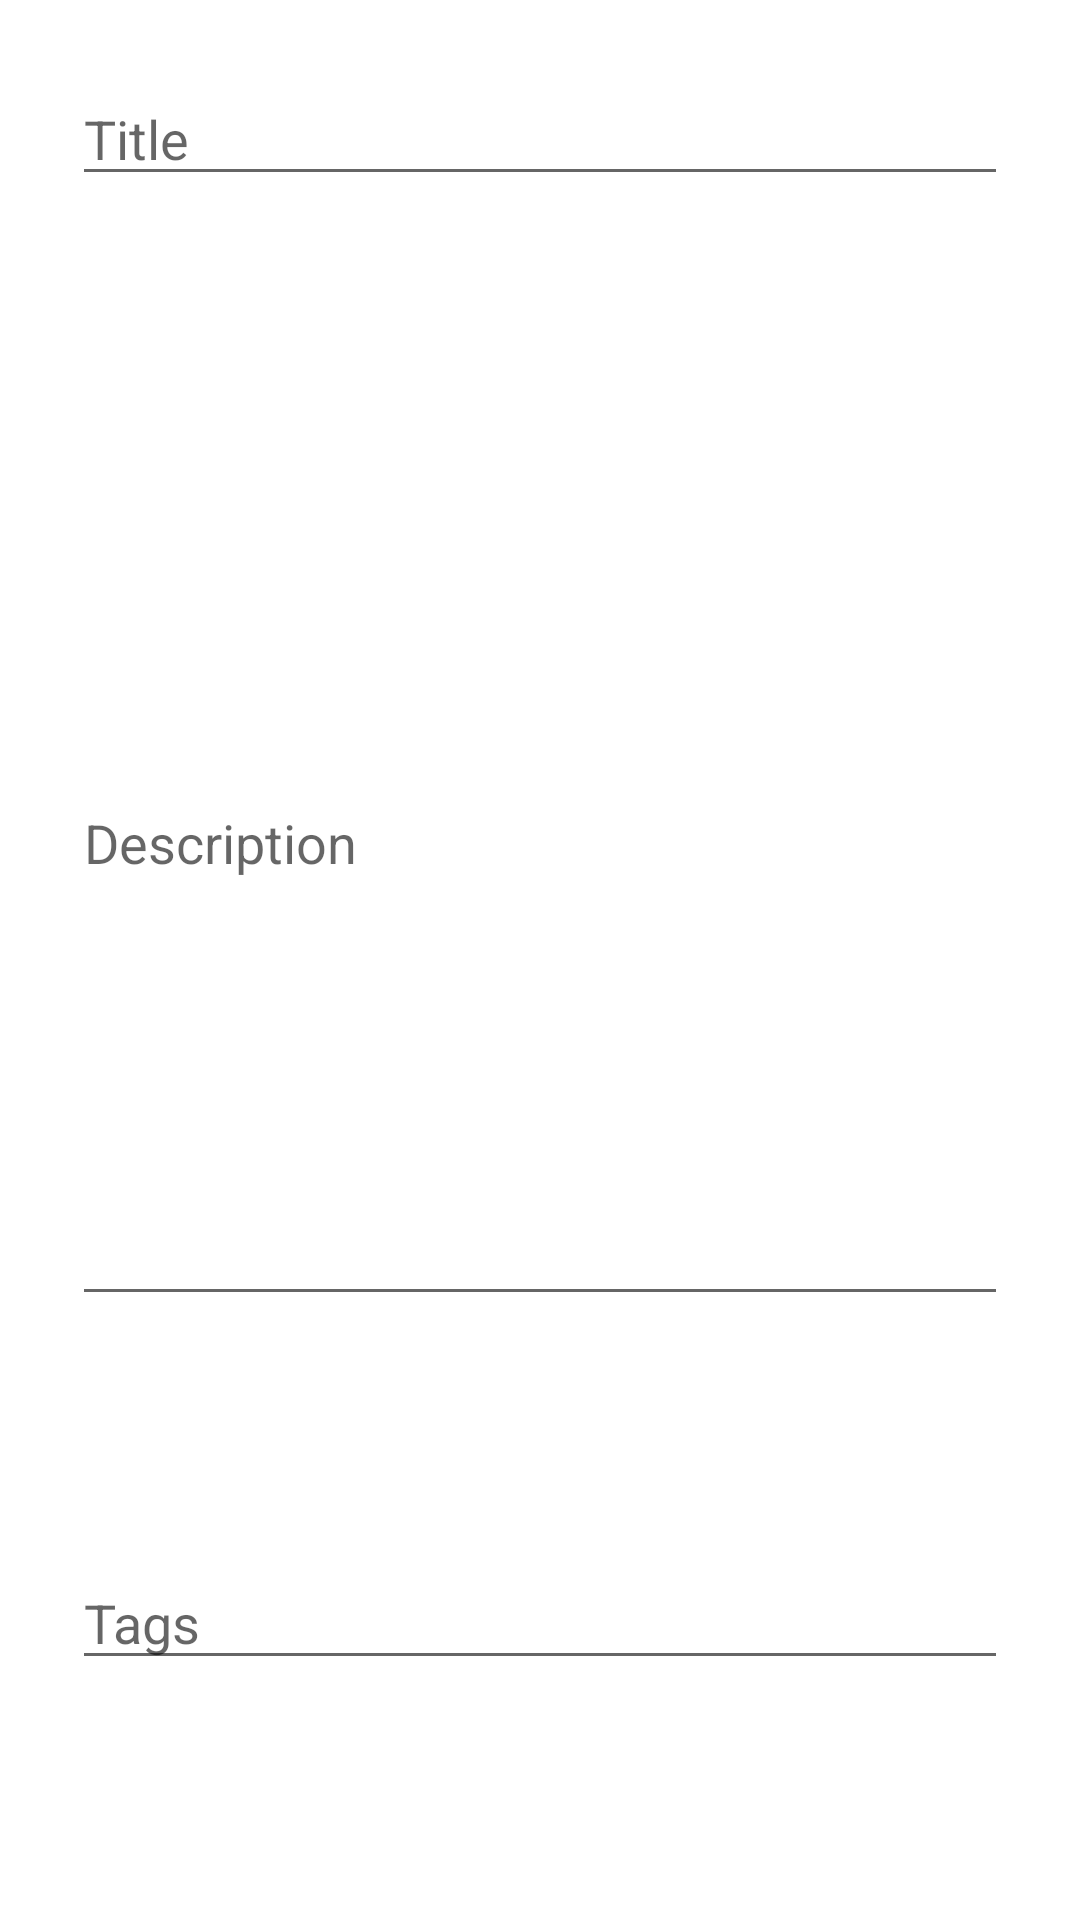

Layout XML and referenced resources for this Android screen:
<!-- AndroidManifest.xml: application theme Theme.SimpleTodo -->
<!-- res/layout/add_task_dialog.xml -->
<?xml version="1.0" encoding="utf-8"?>
<layout xmlns:tools="http://schemas.android.com/tools"
    xmlns:android="http://schemas.android.com/apk/res/android"
    xmlns:app="http://schemas.android.com/apk/res-auto">

    <androidx.constraintlayout.widget.ConstraintLayout
        android:layout_width="match_parent"
        android:layout_height="wrap_content">

        <EditText
            android:id="@+id/editText_addTask_title"
            android:layout_width="0dp"
            android:layout_height="wrap_content"
            android:layout_marginStart="24dp"
            android:layout_marginTop="24dp"
            android:layout_marginEnd="24dp"
            android:ems="10"
            android:hint="Title"
            android:inputType="textPersonName"
            app:layout_constraintEnd_toEndOf="parent"
            app:layout_constraintStart_toStartOf="parent"
            app:layout_constraintTop_toTopOf="parent" />


        <EditText
            android:id="@+id/editText_addTask_description"
            android:layout_width="0dp"
            android:layout_height="180dp"
            android:layout_marginTop="16dp"
            android:layout_marginBottom="24dp"
            android:ems="10"
            android:gravity="start|top"
            android:hint="Description"
            android:inputType="textMultiLine"
            app:layout_constraintBottom_toBottomOf="parent"
            app:layout_constraintEnd_toEndOf="@+id/editText_addTask_title"
            app:layout_constraintStart_toStartOf="@+id/editText_addTask_title"
            app:layout_constraintTop_toBottomOf="@+id/editText_addTask_title" />

        <EditText
            android:id="@+id/editText_addTask_ttags"
            android:layout_width="0dp"
            android:layout_height="wrap_content"
            android:layout_marginTop="16dp"
            android:layout_marginBottom="16dp"
            android:ems="10"
            android:inputType="textPersonName"
            android:hint="Tags"
            app:layout_constraintBottom_toBottomOf="parent"
            app:layout_constraintEnd_toEndOf="@+id/editText_addTask_title"
            app:layout_constraintStart_toStartOf="@+id/editText_addTask_title"
            app:layout_constraintTop_toBottomOf="@+id/editText_addTask_description" />
    </androidx.constraintlayout.widget.ConstraintLayout>

</layout>
<!-- resources referenced by this layout -->
<resources>
  <style name="Theme.SimpleTodo" parent="Theme.MaterialComponents.DayNight.NoActionBar">
          
          <item name="colorPrimary">@color/purple_500</item>
          <item name="colorPrimaryVariant">@color/purple_700</item>
          <item name="colorOnPrimary">@color/white</item>
          
          <item name="colorSecondary">@color/teal_200</item>
          <item name="colorSecondaryVariant">@color/teal_700</item>
          <item name="colorOnSecondary">@color/black</item>
          
          <item name="android:statusBarColor" tools:targetApi="l">?attr/colorPrimaryVariant</item>
          
      </style>
  <!-- not gathered from this repository: default colours our renderer supplied (Android Studio template values) -->
  <color name="purple_500">#FF6200EE</color>
  <color name="purple_700">#FF3700B3</color>
  <color name="teal_200">#FF03DAC5</color>
  <color name="teal_700">#FF018786</color>
  <color name="black">#FF000000</color>
  <color name="white">#FFFFFFFF</color>
</resources>
